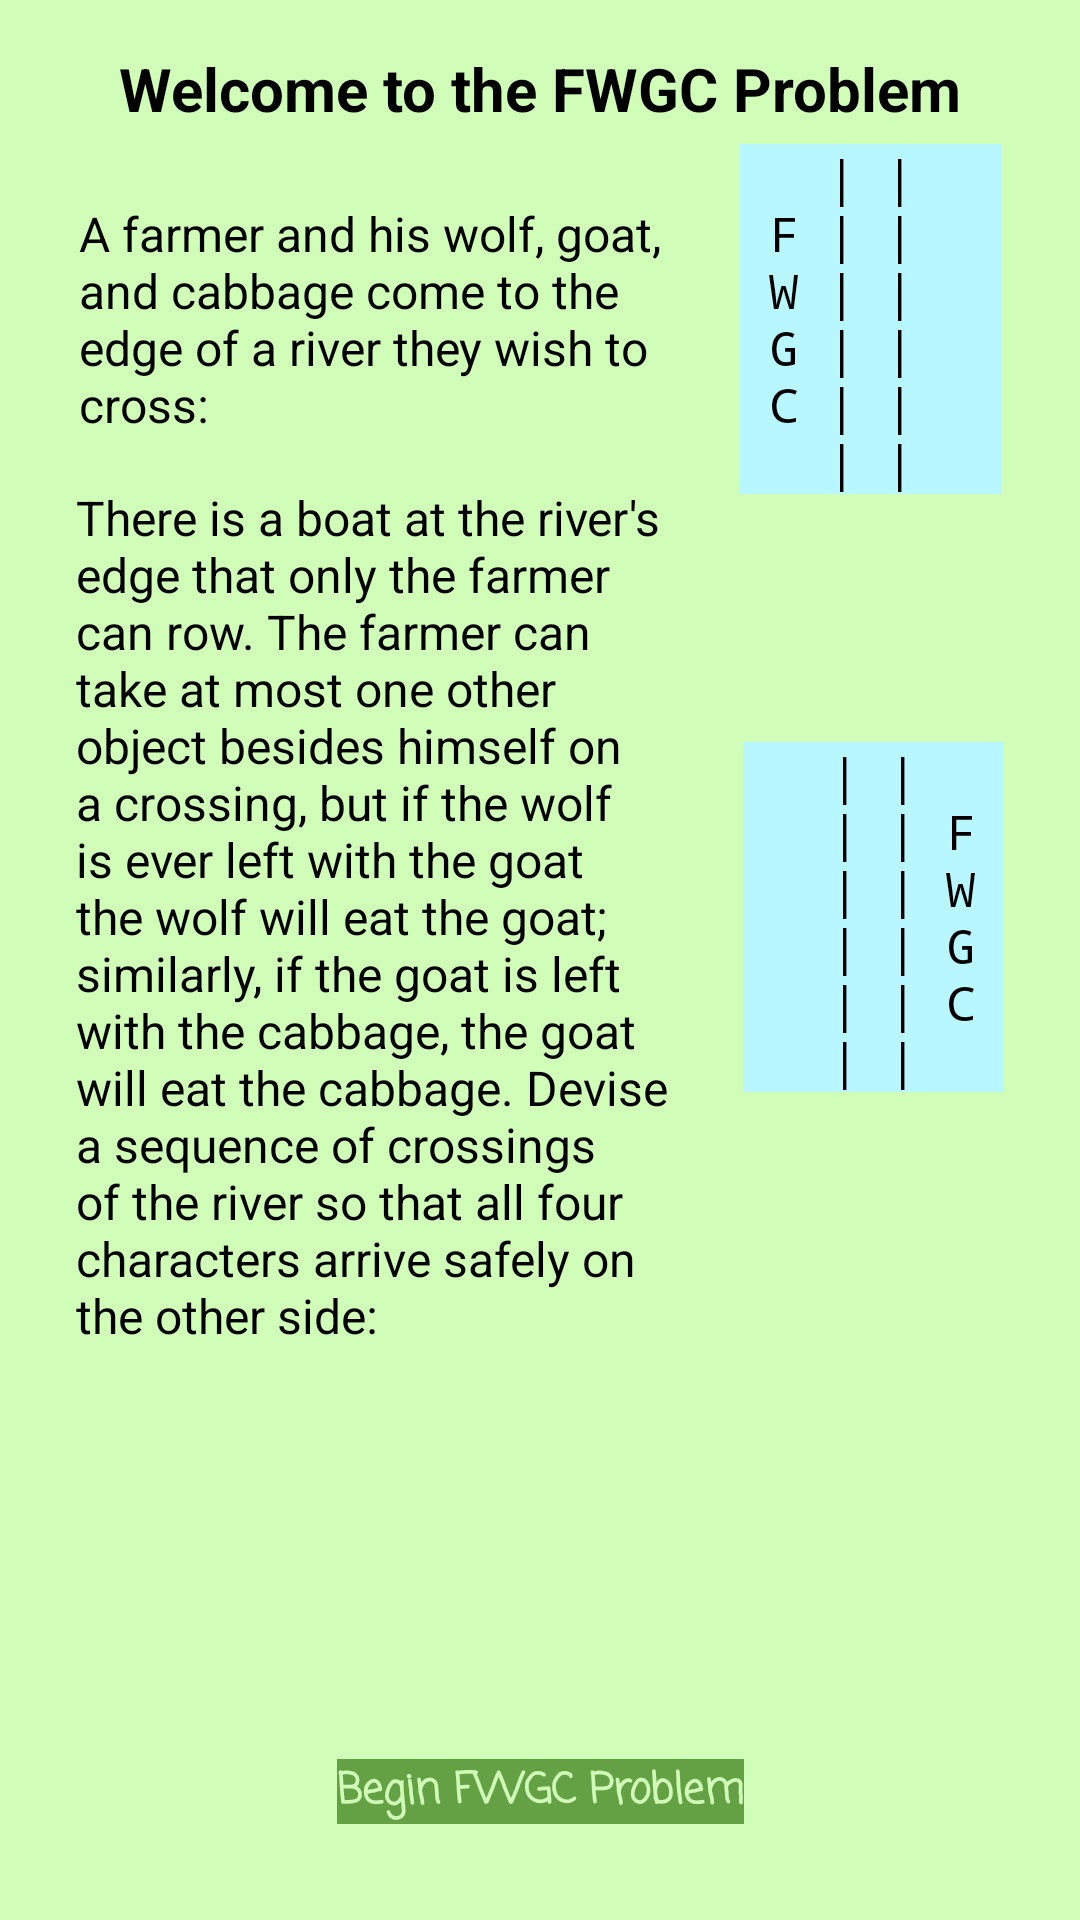

Here is an Android app screen rendered from its layout file. Give the layout XML and the strings, colors and styles it references.
<!-- AndroidManifest.xml: application theme Theme.ProblemSolver -->
<!-- res/layout/activity_farmer_problem.xml -->
<?xml version="1.0" encoding="utf-8"?>
<androidx.constraintlayout.widget.ConstraintLayout xmlns:android="http://schemas.android.com/apk/res/android"
    xmlns:app="http://schemas.android.com/apk/res-auto"
    xmlns:tools="http://schemas.android.com/tools"
    android:layout_width="match_parent"
    android:layout_height="match_parent"
    android:background="@color/pale_green"
    tools:context=".farmerProblem">

    <TextView
        android:id="@+id/textView4"
        android:layout_width="wrap_content"
        android:layout_height="wrap_content"
        android:layout_marginTop="16dp"
        android:text="@string/farmer_welcome"
        android:textAppearance="@style/Welcome"
        app:layout_constraintEnd_toEndOf="parent"
        app:layout_constraintStart_toStartOf="parent"
        app:layout_constraintTop_toTopOf="parent" />

    <TextView
        android:id="@+id/textView5"
        android:layout_width="wrap_content"
        android:layout_height="wrap_content"
        android:layout_marginTop="24dp"
        android:text="@string/farmer_intro"
        android:textAppearance="@style/Explanation"
        app:layout_constraintEnd_toStartOf="@+id/textView23"
        app:layout_constraintHorizontal_bias="0.5"
        app:layout_constraintStart_toStartOf="parent"
        app:layout_constraintTop_toBottomOf="@+id/textView4" />

    <TextView
        android:id="@+id/textView6"
        android:layout_width="wrap_content"
        android:layout_height="wrap_content"
        android:layout_marginTop="16dp"
        android:text="@string/farmer_rules"
        android:textAppearance="@style/Explanation"
        app:layout_constraintEnd_toStartOf="@+id/textView24"
        app:layout_constraintHorizontal_bias="0.5"
        app:layout_constraintStart_toStartOf="parent"
        app:layout_constraintTop_toBottomOf="@+id/textView5" />

    <Button
        android:id="@+id/button3"
        android:layout_width="wrap_content"
        android:layout_height="wrap_content"
        android:layout_marginBottom="32dp"
        android:background="@color/dark_green"
        android:hint="@string/button_start_FWGC"
        android:onClick="toFarmerMain"
        android:text="@string/button_start_FWGC"
        android:textAppearance="@style/farmer_button"
        android:textColor="@color/pale_green"
        app:layout_constraintBottom_toBottomOf="parent"
        app:layout_constraintEnd_toEndOf="parent"
        app:layout_constraintStart_toStartOf="parent"
        tools:ignore="TextContrastCheck" />

    <TextView
        android:id="@+id/textView23"
        android:layout_width="wrap_content"
        android:layout_height="wrap_content"
        android:background="@color/light_blue"
        android:text="@string/farmer_start"
        android:textAppearance="@style/States"
        app:layout_constraintBottom_toBottomOf="@+id/textView5"
        app:layout_constraintEnd_toEndOf="parent"
        app:layout_constraintHorizontal_bias="0.5"
        app:layout_constraintStart_toEndOf="@+id/textView5"
        app:layout_constraintTop_toTopOf="@+id/textView5" />

    <TextView
        android:id="@+id/textView24"
        android:layout_width="wrap_content"
        android:layout_height="wrap_content"
        android:background="@color/light_blue"
        android:text="@string/farmer_goal"
        android:textAppearance="@style/States"
        app:layout_constraintBottom_toBottomOf="@+id/textView6"
        app:layout_constraintEnd_toEndOf="parent"
        app:layout_constraintHorizontal_bias="0.5"
        app:layout_constraintStart_toEndOf="@+id/textView6"
        app:layout_constraintTop_toTopOf="@+id/textView6" />

</androidx.constraintlayout.widget.ConstraintLayout>
<!-- resources referenced by this layout -->
<resources>
  <color name="dark_green">#FF64A144</color>
  <color name="light_blue">#FFB8F7FF</color>
  <color name="pale_green">#FFD0FDB7</color>
  <string name="button_start_FWGC">Begin FWGC Problem</string>
  <string name="farmer_goal">"   | |   \n   | | F \n   | | W \n   | | G \n   | | C \n   | |   "</string>
  <string name="farmer_intro">A farmer and his wolf, goat,\nand cabbage come to the\nedge of a river they wish to\ncross:</string>
  <string name="farmer_rules">There is a boat at the river\'s\nedge that only the farmer\ncan row. The farmer can\ntake at most one other\nobject besides himself on\na crossing, but if the wolf\nis ever left with the goat\nthe wolf will eat the goat;\nsimilarly, if the goat is left\nwith the cabbage, the goat\nwill eat the cabbage. Devise\na sequence of crossings\nof the river so that all four\ncharacters arrive safely on\nthe other side:</string>
  <string name="farmer_start">"   | |   \n F | |   \n W | |   \n G | |   \n C | |   \n   | |   "</string>
  <string name="farmer_welcome">Welcome to the FWGC Problem</string>
  <style name="Explanation">
          <item name="android:textSize">16sp</item>
          <item name="android:fontFamily">casual</item>
          <item name="android:typeface">normal</item>
          <item name="android:textColor">@color/black</item>
      </style>
  <style name="States">
          <item name="android:textSize">16sp</item>
          <item name="android:fontFamily">serif-monospace</item>
          <item name="android:typeface">monospace</item>
          <item name="android:textColor">@color/black</item>
          <item name="android:textAlignment">center</item>
      </style>
  <style name="Welcome">
          <item name="android:textSize">20sp</item>
          <item name="android:textStyle">bold</item>
          <item name="android:fontFamily">casual</item>
          <item name="android:typeface">normal</item>
          <item name="android:textColor">@color/black</item>
      </style>
  <style name="farmer_button">
          <item name="android:textSize">14sp</item>
          <item name="android:fontFamily">casual</item>
          <item name="android:background">@color/dark_green</item>
          <item name="android:textColor">@color/pale_green</item>
          <item name="android:textStyle">bold</item>
      </style>
  <color name="black">#FF000000</color>
</resources>
